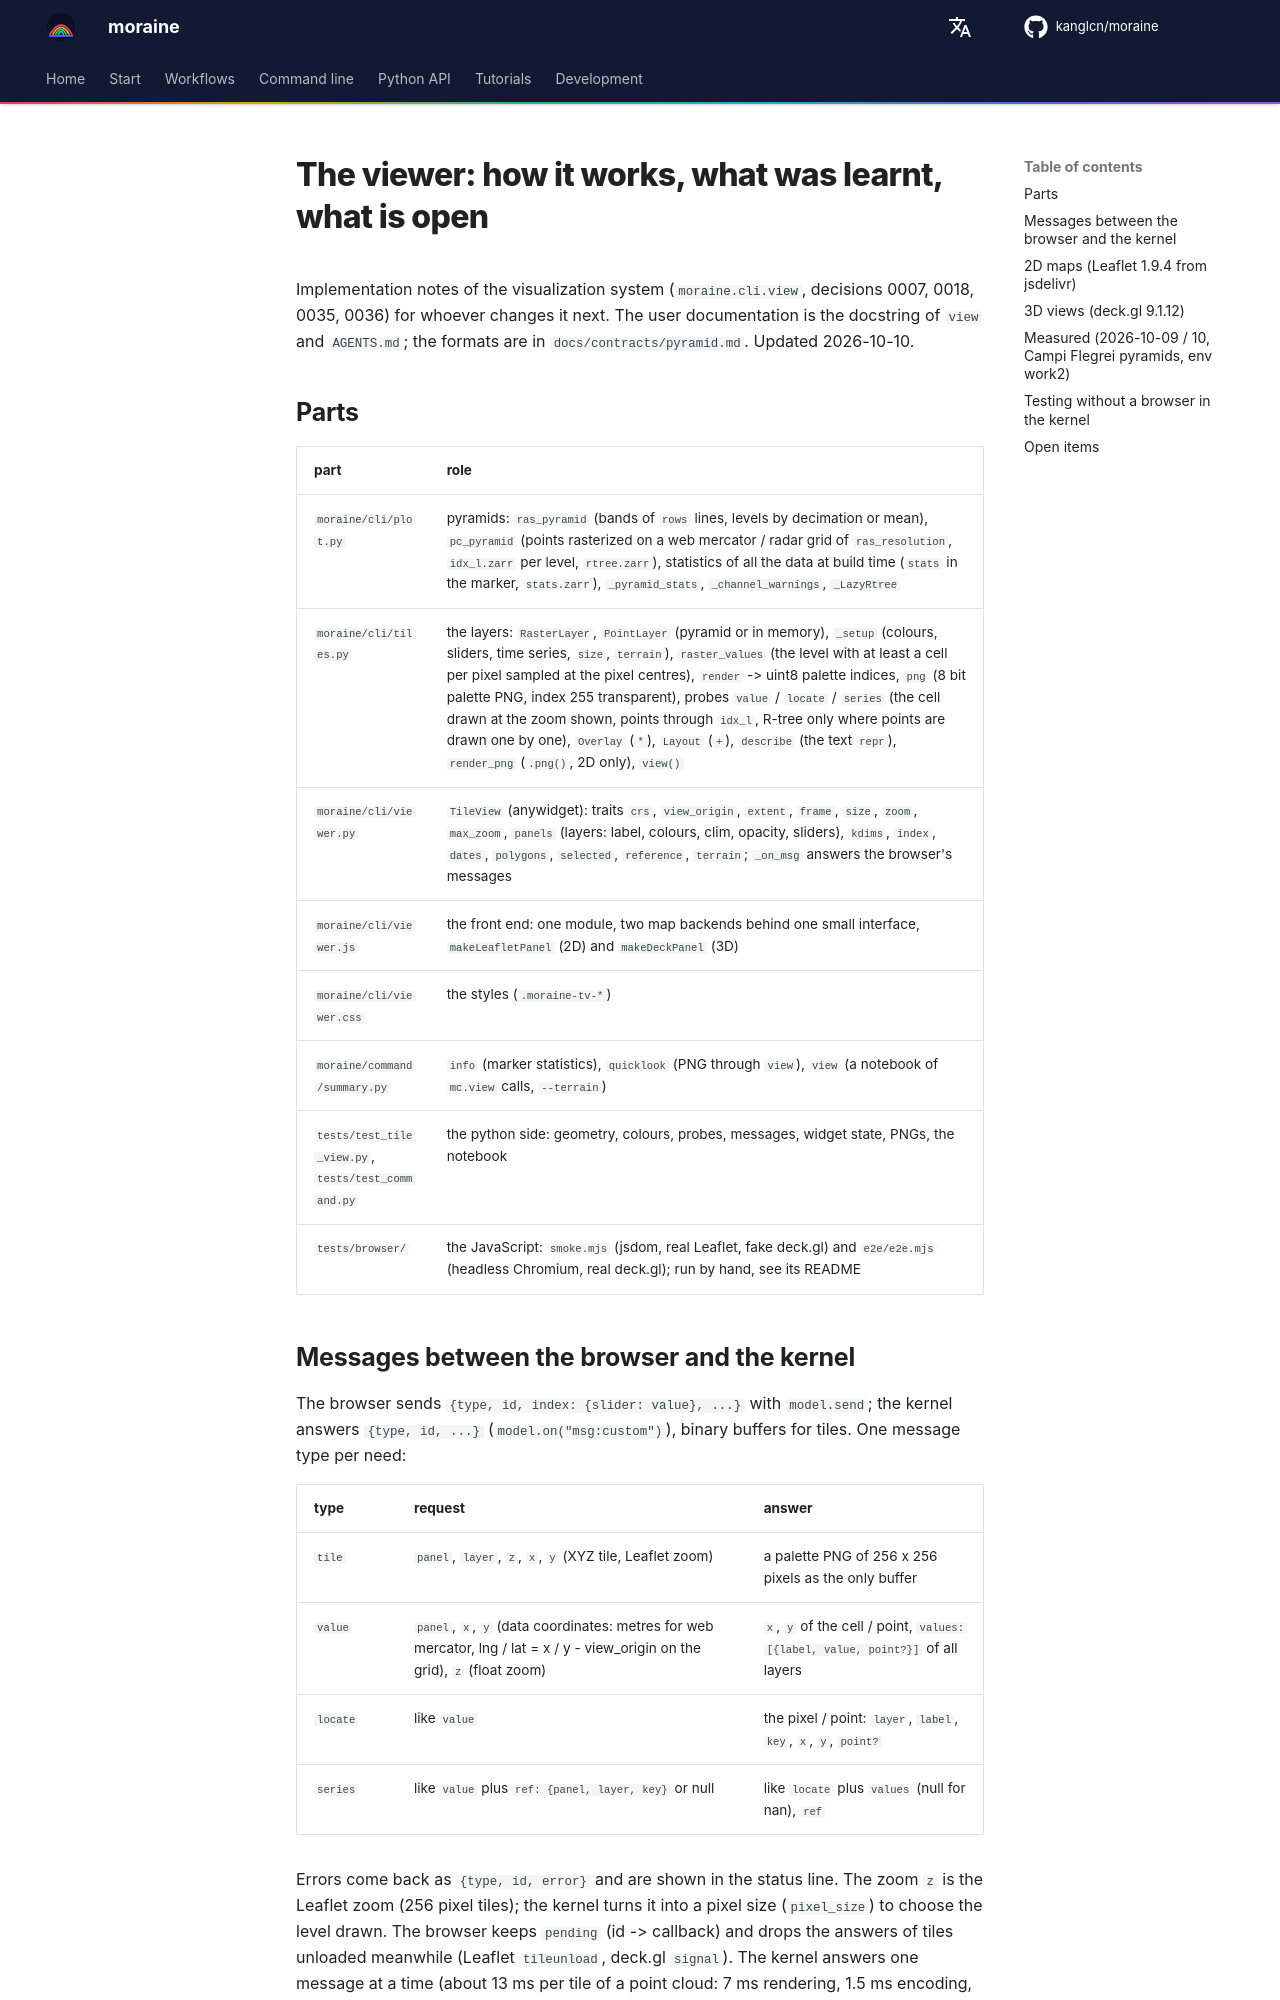

repository: kanglcn/moraine · page: viewer/index.html · generator: mkdocs

# The viewer: how it works, what was learnt, what is open

Implementation notes of the visualization system (`moraine.cli.view`, decisions 0007, 0018, 0035, 0036) for
whoever changes it next. The user documentation is the docstring of `view` and `AGENTS.md`; the formats are
in `docs/contracts/pyramid.md`. Updated 2026-10-10.

## Parts

| part | role |
|---|---|
| `moraine/cli/plot.py` | pyramids: `ras_pyramid` (bands of `rows` lines, levels by decimation or mean), `pc_pyramid` (points rasterized on a web mercator / radar grid of `ras_resolution`, `idx_l.zarr` per level, `rtree.zarr`), statistics of all the data at build time (`stats` in the marker, `stats.zarr`), `_pyramid_stats`, `_channel_warnings`, `_LazyRtree` |
| `moraine/cli/tiles.py` | the layers: `RasterLayer`, `PointLayer` (pyramid or in memory), `_setup` (colours, sliders, time series, `size`, `terrain`), `raster_values` (the level with at least a cell per pixel sampled at the pixel centres), `render` -> uint8 palette indices, `png` (8 bit palette PNG, index 255 transparent), probes `value` / `locate` / `series` (the cell drawn at the zoom shown, points through `idx_l`, R-tree only where points are drawn one by one), `Overlay` (`*`), `Layout` (`+`), `describe` (the text `repr`), `render_png` (`.png()`, 2D only), `view()` |
| `moraine/cli/viewer.py` | `TileView` (anywidget): traits `crs`, `view_origin`, `extent`, `frame`, `size`, `zoom`, `max_zoom`, `panels` (layers: label, colours, clim, opacity, sliders), `kdims`, `index`, `dates`, `polygons`, `selected`, `reference`, `terrain`; `_on_msg` answers the browser's messages |
| `moraine/cli/viewer.js` | the front end: one module, two map backends behind one small interface, `makeLeafletPanel` (2D) and `makeDeckPanel` (3D) |
| `moraine/cli/viewer.css` | the styles (`.moraine-tv-*`) |
| `moraine/command/summary.py` | `info` (marker statistics), `quicklook` (PNG through `view`), `view` (a notebook of `mc.view` calls, `--terrain`) |
| `tests/test_tile_view.py`, `tests/test_command.py` | the python side: geometry, colours, probes, messages, widget state, PNGs, the notebook |
| `tests/browser/` | the JavaScript: `smoke.mjs` (jsdom, real Leaflet, fake deck.gl) and `e2e/e2e.mjs` (headless Chromium, real deck.gl); run by hand, see its README |

## Messages between the browser and the kernel

The browser sends `{type, id, index: {slider: value}, ...}` with `model.send`; the kernel answers
`{type, id, ...}` (`model.on("msg:custom")`), binary buffers for tiles. One message type per need:

| type | request | answer |
|---|---|---|
| `tile` | `panel`, `layer`, `z`, `x`, `y` (XYZ tile, Leaflet zoom) | a palette PNG of 256 x 256 pixels as the only buffer |
| `value` | `panel`, `x`, `y` (data coordinates: metres for web mercator, lng / lat = x / y - view_origin on the grid), `z` (float zoom) | `x`, `y` of the cell / point, `values: [{label, value, point?}]` of all layers |
| `locate` | like `value` | the pixel / point: `layer`, `label`, `key`, `x`, `y`, `point?` |
| `series` | like `value` plus `ref: {panel, layer, key}` or null | like `locate` plus `values` (null for nan), `ref` |

Errors come back as `{type, id, error}` and are shown in the status line. The zoom `z` is the Leaflet zoom
(256 pixel tiles); the kernel turns it into a pixel size (`pixel_size`) to choose the level drawn. The browser
keeps `pending` (id -> callback) and drops the answers of tiles unloaded meanwhile (Leaflet `tileunload`,
deck.gl `signal`). The kernel answers one message at a time (about 13 ms per tile of a point cloud: 7 ms
rendering, 1.5 ms encoding, 66 kB), so a view change costs the number of tiles on screen; the browser never
cancels a request that already left (a later `cancel` message could not overtake it).
